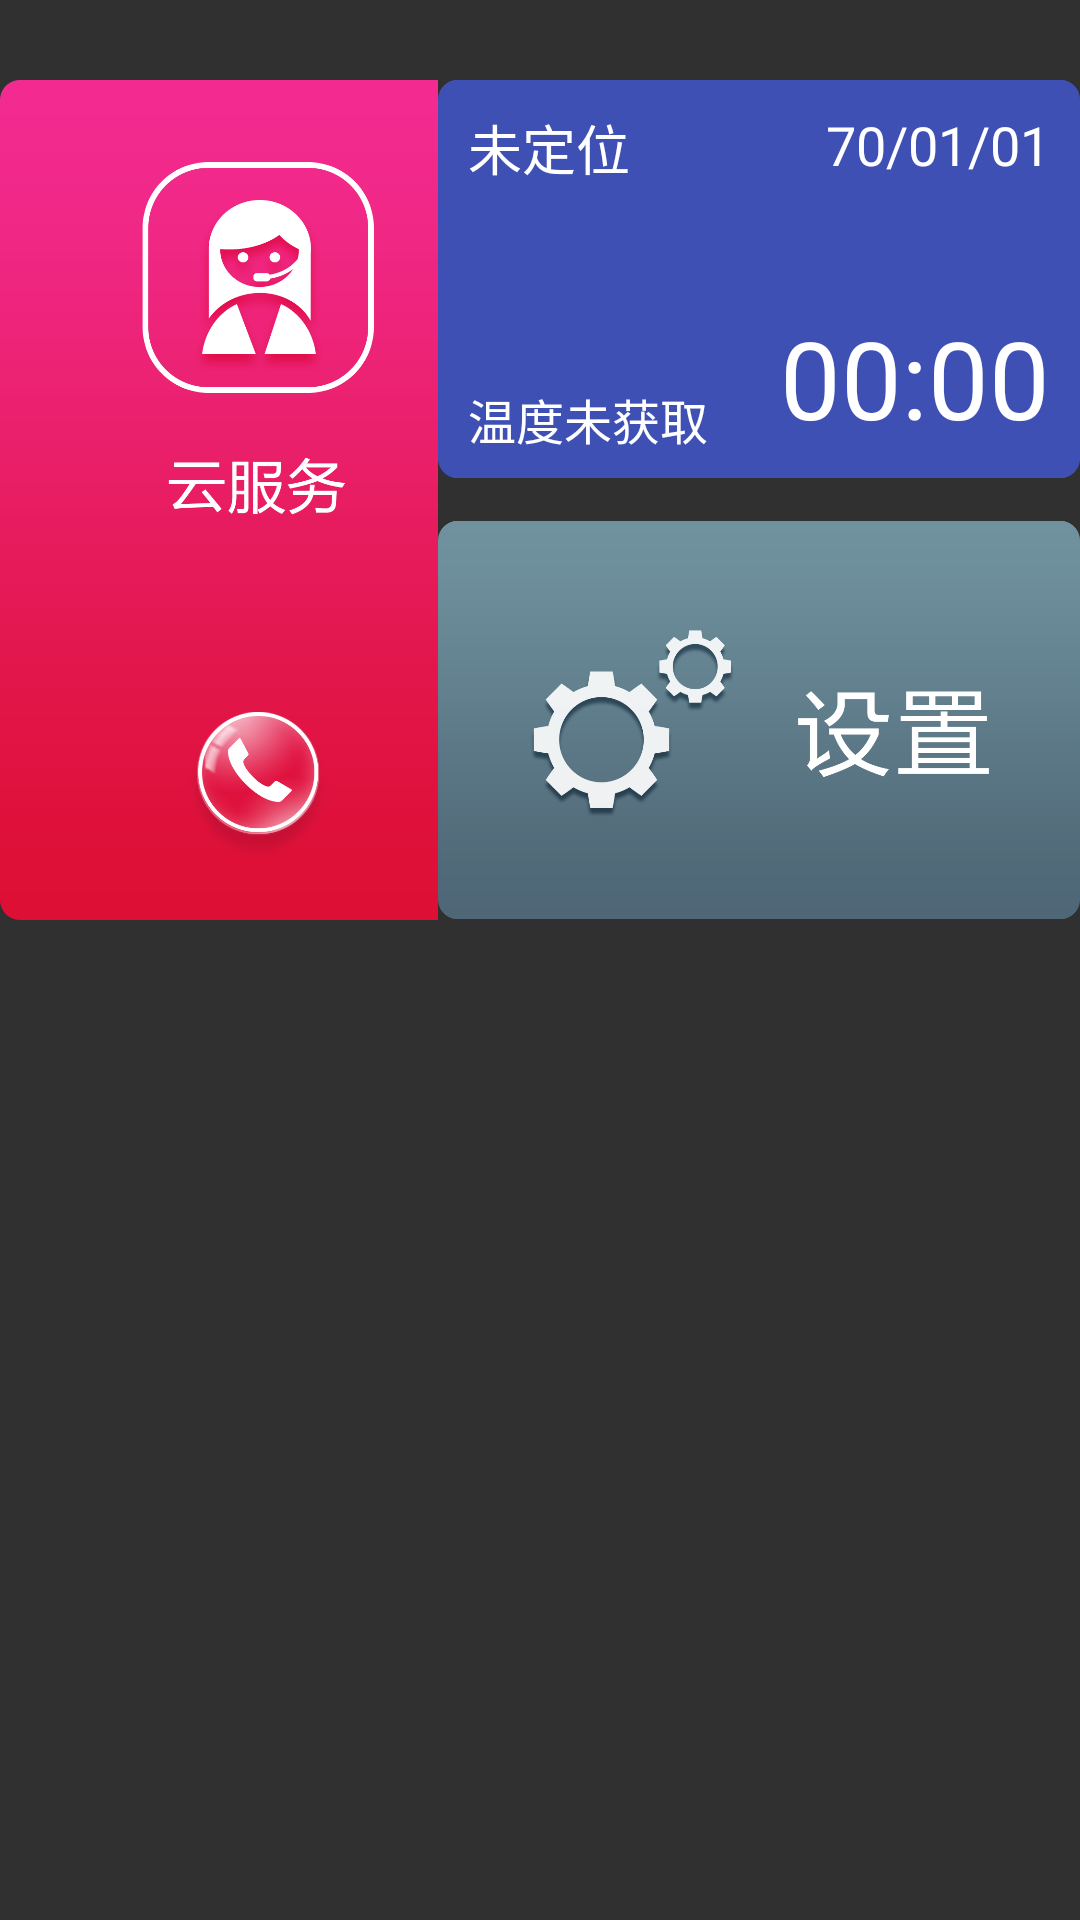

Write the Android layout XML for this screen, with the resource values it uses.
<!-- AndroidManifest.xml: application theme AppTheme -->
<!-- res/layout/activity_wo_6_two.xml -->
<?xml version="1.0" encoding="utf-8"?>
<RelativeLayout xmlns:android="http://schemas.android.com/apk/res/android"
    android:id="@+id/layoutTwo"
    android:layout_width="match_parent"
    android:layout_height="match_parent"
    android:background="@drawable/background_reverse_tq_6"
    android:gravity="center"
    android:orientation="horizontal" >

    <RelativeLayout
        android:id="@+id/layoutBottomSmall"
        android:layout_width="@dimen/pager_two_image_width"
        android:layout_height="match_parent"
        android:layout_alignParentRight="true"
        android:layout_marginTop="@dimen/sl6_pager_two_small_margin_top" >

        

        <RelativeLayout
            android:id="@+id/layoutWeather"
            android:layout_width="match_parent"
            android:layout_height="@dimen/pager_two_image_height" >

            <ImageView
                android:layout_width="@dimen/pager_two_image_width"
                android:layout_height="@dimen/pager_two_image_height"
                android:contentDescription="@null"
                android:src="@drawable/weather_wo_6" />

            <RelativeLayout
                android:layout_width="match_parent"
                android:layout_height="match_parent"
                android:layout_alignParentBottom="true"
                android:layout_alignParentRight="true"
                android:background="?android:attr/selectableItemBackground" >

                <TextView
                    android:id="@+id/textWeatherCity"
                    android:layout_width="wrap_content"
                    android:layout_height="wrap_content"
                    android:layout_marginLeft="10dp"
                    android:layout_marginTop="10dp"
                    android:drawableLeft="@drawable/weather_location_tq_6"
                    android:text="@string/weather_not_record"
                    android:textColor="#ffffff"
                    android:textSize="18sp" />

                <ImageView
                    android:id="@+id/imageWeatherInfo"
                    android:layout_width="@dimen/weather_info_icon_length"
                    android:layout_height="@dimen/weather_info_icon_length"
                    android:layout_alignParentLeft="true"
                    android:layout_centerVertical="true"
                    android:layout_marginLeft="12dp"
                    android:contentDescription="@null"
                    android:src="@drawable/weather_sun_tq_6" />

                <TextView
                    android:id="@+id/textWeatherTmpRange"
                    android:layout_width="wrap_content"
                    android:layout_height="wrap_content"
                    android:layout_below="@id/imageWeatherInfo"
                    android:layout_marginLeft="10dp"
                    android:layout_marginTop="5dp"
                    android:text="@string/weather_no_temp"
                    android:textColor="#ffffff"
                    android:textSize="16sp" />

                <TextClock
                    android:id="@+id/textDate"
                    android:layout_width="wrap_content"
                    android:layout_height="wrap_content"
                    android:layout_alignParentRight="true"
                    android:layout_alignParentTop="true"
                    android:layout_marginRight="10dp"
                    android:layout_marginTop="10dp"
                    android:format12Hour="yy/MM/dd"
                    android:format24Hour="yy/MM/dd"
                    android:textColor="#ffffff"
                    android:textSize="18sp" />

                <TextClock
                    android:id="@+id/textClock"
                    android:layout_width="wrap_content"
                    android:layout_height="wrap_content"
                    android:layout_alignParentBottom="true"
                    android:layout_alignParentRight="true"
                    android:layout_marginBottom="10dp"
                    android:layout_marginRight="10dp"
                    android:format12Hour="HH:mm"
                    android:format24Hour="HH:mm"
                    android:textColor="#ffffff"
                    android:textSize="36sp" />

                <TextView
                    android:id="@+id/textWeatherInfo"
                    android:layout_width="wrap_content"
                    android:layout_height="wrap_content"
                    android:layout_above="@id/textWeatherTmpRange"
                    android:layout_alignParentRight="true"
                    android:layout_centerHorizontal="true"
                    android:layout_marginBottom="@dimen/weather_info_margin_span"
                    android:layout_marginRight="@dimen/weather_info_margin_right"
                    android:text="@string/weather_unknown"
                    android:textColor="#ffffff"
                    android:textSize="@dimen/weather_info_text_size"
                    android:visibility="gone" />
            </RelativeLayout>
        </RelativeLayout>

        

        <RelativeLayout
            android:id="@+id/layoutSetting"
            android:layout_width="match_parent"
            android:layout_height="@dimen/pager_two_image_height"
            android:layout_below="@id/layoutWeather"
            android:layout_marginRight="@dimen/main_item_margin_right"
            android:layout_marginTop="13dp" >

            <TextView
                android:id="@+id/textSetting"
                android:layout_width="wrap_content"
                android:layout_height="wrap_content"
                android:layout_marginLeft="@dimen/main_item_title_margin_left"
                android:layout_marginTop="@dimen/pager_two_small_title_margin_top"
                android:text="@string/title_setting"
                android:textColor="@color/main_item_title_color"
                android:textSize="@dimen/main_item_title_size" />

            <ImageView
                android:layout_width="@dimen/pager_two_image_width"
                android:layout_height="@dimen/pager_two_image_height"
                android:contentDescription="@null"
                android:src="@drawable/setting_wo_6" />

            <RelativeLayout
                android:layout_width="match_parent"
                android:layout_height="match_parent"
                android:layout_alignParentBottom="true"
                android:layout_alignParentRight="true"
                android:background="?android:attr/selectableItemBackground" />
        </RelativeLayout>
    </RelativeLayout>

    <LinearLayout
        android:id="@+id/layoutBottomBig"
        android:layout_width="wrap_content"
        android:layout_height="match_parent"
        android:layout_toLeftOf="@id/layoutBottomSmall"
        android:orientation="horizontal" >

        

        <RelativeLayout
            android:id="@+id/layoutYiKa"
            android:layout_width="@dimen/main_item_total_width"
            android:layout_height="match_parent"
            android:layout_marginRight="@dimen/main_item_margin_right" >

            <ImageView
                android:id="@+id/imageYika"
                android:layout_width="@dimen/main_item_image_width"
                android:layout_height="@dimen/main_item_image_height"
                android:layout_marginTop="@dimen/wo_6_item_big_margin_top"
                android:contentDescription="@null"
                android:src="@drawable/service_wo_6" />

            <RelativeLayout
                android:layout_width="match_parent"
                android:layout_height="match_parent"
                android:layout_marginBottom="@dimen/sl6_pager_big_margin_bottom"
                android:layout_marginRight="@dimen/sl6_pager_big_margin_right"
                android:layout_marginTop="@dimen/sl6_pager_big_margin_top"
                android:background="?android:attr/selectableItemBackground" >
            </RelativeLayout>
        </RelativeLayout>

        

        <RelativeLayout
            android:id="@+id/layoutXimalaya"
            android:layout_width="@dimen/main_item_total_width"
            android:layout_height="match_parent"
            android:layout_marginRight="@dimen/main_item_margin_right" >

            <ImageView
                android:layout_width="@dimen/main_item_image_width"
                android:layout_height="@dimen/main_item_image_height"
                android:layout_marginTop="@dimen/wo_6_item_big_margin_top"
                android:contentDescription="@null"
                android:src="@drawable/ximalaya_wo_6" />

            <RelativeLayout
                android:layout_width="match_parent"
                android:layout_height="match_parent"
                android:layout_marginBottom="@dimen/sl6_pager_big_margin_bottom"
                android:layout_marginRight="@dimen/sl6_pager_big_margin_right"
                android:layout_marginTop="@dimen/sl6_pager_big_margin_top"
                android:background="?android:attr/selectableItemBackground" >
            </RelativeLayout>
        </RelativeLayout>

        

        <RelativeLayout
            android:id="@+id/layoutWechat"
            android:layout_width="@dimen/main_item_total_width"
            android:layout_height="match_parent"
            android:layout_marginRight="@dimen/main_item_margin_right" >

            <ImageView
                android:layout_width="@dimen/main_item_image_width"
                android:layout_height="@dimen/main_item_image_height"
                android:layout_marginTop="@dimen/wo_6_item_big_margin_top"
                android:contentDescription="@null"
                android:src="@drawable/wechat_wo_6" />

            <RelativeLayout
                android:layout_width="match_parent"
                android:layout_height="match_parent"
                android:layout_marginBottom="@dimen/sl6_pager_big_margin_bottom"
                android:layout_marginRight="@dimen/sl6_pager_big_margin_right"
                android:layout_marginTop="@dimen/sl6_pager_big_margin_top"
                android:background="?android:attr/selectableItemBackground" >
            </RelativeLayout>
        </RelativeLayout>
    </LinearLayout>

</RelativeLayout>
<!-- resources referenced by this layout -->
<resources>
  <color name="main_item_title_color">#FFFFFF</color>
  <dimen name="main_item_image_height">360dp</dimen>
  <dimen name="main_item_image_width">225dp</dimen>
  <dimen name="main_item_margin_right">0dp</dimen>
  <dimen name="main_item_title_margin_left">5dp</dimen>
  <dimen name="main_item_title_size">25sp</dimen>
  <dimen name="main_item_total_width">270dp</dimen>
  <dimen name="pager_two_image_height">134dp</dimen>
  <dimen name="pager_two_image_width">214dp</dimen>
  <dimen name="pager_two_small_title_margin_top">10dp</dimen>
  <dimen name="sl6_pager_big_margin_bottom">12dp</dimen>
  <dimen name="sl6_pager_big_margin_right">9dp</dimen>
  <dimen name="sl6_pager_big_margin_top">26dp</dimen>
  <dimen name="sl6_pager_two_small_margin_top">26dp</dimen>
  <dimen name="weather_info_icon_length">60dp</dimen>
  <dimen name="weather_info_margin_right">10dp</dimen>
  <dimen name="weather_info_margin_span">3dp</dimen>
  <dimen name="weather_info_text_size">15sp</dimen>
  <dimen name="wo_6_item_big_margin_top">20px</dimen>
  <!-- drawable service_wo_6: png bitmap (drawable-hdpi, 115727 bytes) -->
  <!-- drawable setting_wo_6: png bitmap (drawable-hdpi, 57947 bytes) -->
  <!-- drawable weather_wo_6: png bitmap (drawable-hdpi, 8673 bytes) -->
  <!-- drawable wechat_wo_6: png bitmap (drawable-hdpi, 98026 bytes) -->
  <!-- drawable ximalaya_wo_6: png bitmap (drawable-hdpi, 199225 bytes) -->
  <string name="title_setting">设置</string>
  <string name="weather_no_temp">温度未获取</string>
  <string name="weather_not_record">未定位</string>
  <string name="weather_unknown">未知</string>
  <style name="AppTheme" parent="android:Theme.Material">
  
          
          
          <item name="android:windowContentTransitions">true</item>
  
          
          <item name="android:windowEnterTransition">@android:transition/explode</item>
          <item name="android:windowExitTransition">@android:transition/explode</item>
  
          
          <item name="android:windowSharedElementEnterTransition">@android:transition/fade</item>
          <item name="android:windowSharedElementExitTransition">@android:transition/fade</item>
      </style>
</resources>
